Run: headless pygame with SDL's dummy video driver; simulated clock (each Clock.tick advances the game by its frame time, no real sleeping); random seed 0; keys injected as events and as key.get_pressed() state; mouse plan: one left click at the window centre at the start of phase 2, then a move to the lower-right quarter at the start of phase 3.
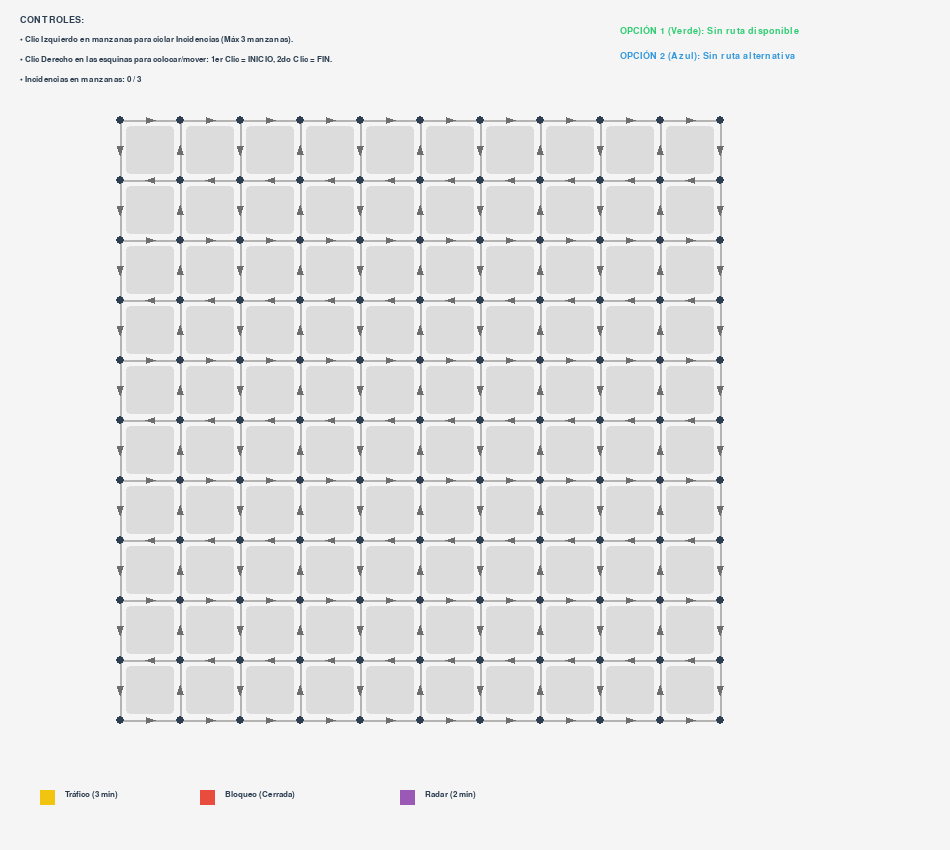
Frame 1 of 4 · flips 1–60 · no input
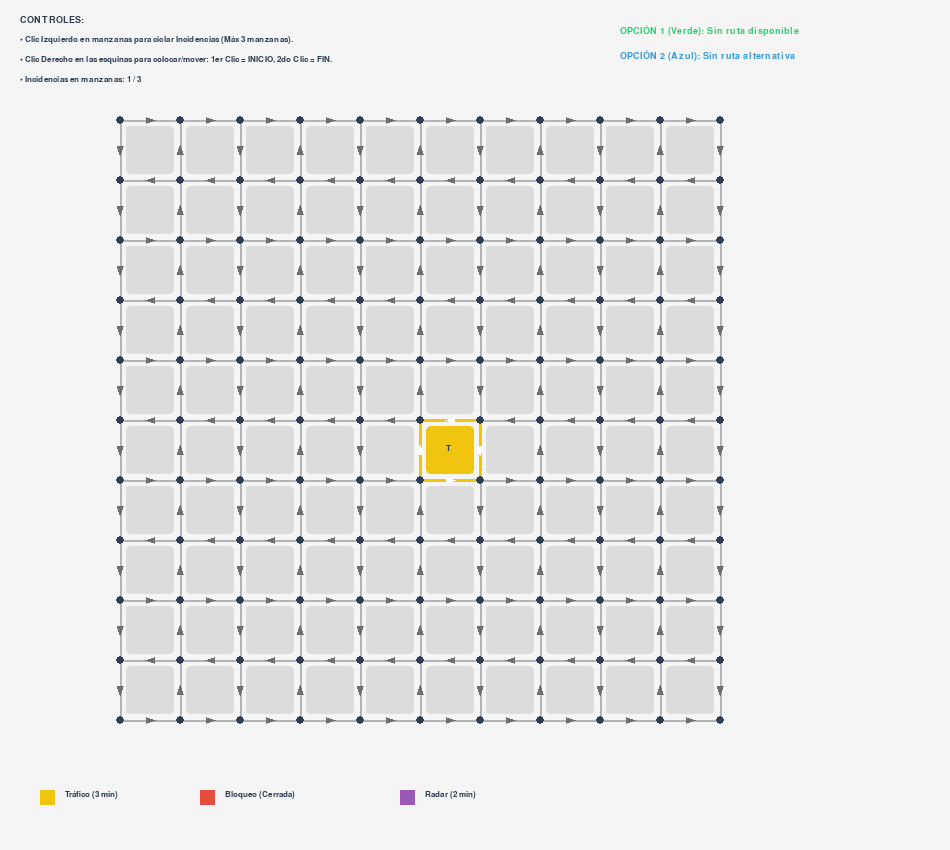
Frame 2 of 4 · flips 61–180 · clicked the window centre · tapped SPACE, RETURN · held RIGHT (→), D
Frame 3 of 4 · flips 181–300 · moved the mouse to the lower-right quarter · held DOWN (↓), S · screen unchanged from frame 2, image omitted
Frame 4 of 4 · flips 301–420 · held LEFT (←), A, UP (↑), W · screen unchanged from frame 3, image omitted

The pygame program that drew these frames:

import pygame
import sys
import heapq
import math

# --- CONFIGURACIÓN DE LA PANTALLA Y MAPA ---
ANCHO, ALTO = 950, 850
DIM_MANZANAS = 10  # 10x10 manzanas [cite: 3]
NODOS_LINEA = DIM_MANZANAS + 1  # 11x11 esquinas
TAM_CUADRA = 60  
MARGEN = 120  

# Colores (RGB)
COLOR_BG = (245, 245, 245)
COLOR_CALLE = (180, 180, 180)
COLOR_TEXTO = (44, 62, 80)
COLOR_MANZANA_NORMAL = (220, 220, 220)

# Colores de las Incidencias 
COLOR_TRAFICO = (241, 196, 15)   # Amarillo [cite: 8]
COLOR_BLOQUEO = (231, 76, 60)    # Rojo [cite: 7]
COLOR_RADAR = (155, 89, 182)     # Morado [cite: 9]

# Colores de las Rutas 
COLOR_RUTA1 = (46, 204, 113)     # Verde (Opción 1) 
COLOR_RUTA2 = (52, 152, 219)     # Azul (Opción 2) 

pygame.init()
pantalla = pygame.display.set_mode((ANCHO, ALTO))
pygame.display.set_caption("Proyecto IA: 2 Alternativas de Ruta Inteligente")
fuente = pygame.font.SysFont("Arial", 13)
fuente_negrita = pygame.font.SysFont("Arial", 14, bold=True)

# --- ESTRUCTURAS DE DATOS ---
grafo = {}
manzanas_incidencias = {}

# Puntos de navegación establecidos por el usuario 
nodo_inicio = None
nodo_fin = None

# Rutas calculadas finales
camino_ruta1 = []
camino_ruta2 = []
tiempo_ruta1 = 0
tiempo_ruta2 = 0

def inicializar_estructuras():
    global grafo, manzanas_incidencias, nodo_inicio, nodo_fin, camino_ruta1, camino_ruta2
    grafo = {}
    manzanas_incidencias = {}
    nodo_inicio = None
    nodo_fin = None
    camino_ruta1 = []
    camino_ruta2 = []
    
    for x in range(NODOS_LINEA):
        for y in range(NODOS_LINEA):
            grafo[(x, y)] = []
            
    for mx in range(DIM_MANZANAS):
        for my in range(DIM_MANZANAS):
            manzanas_incidencias[(mx, my)] = "NORMAL"
            
    actualizar_pesos_mapa()

def actualizar_pesos_mapa():
    """Reconstruye el grafo con las penalizaciones dinámicas de las manzanas [cite: 10]"""
    for esquina in grafo:
        grafo[esquina] = []
        
    for x in range(NODOS_LINEA):
        for y in range(NODOS_LINEA):
            # --- Calles Horizontales (Filas) --- [cite: 4]
            if x < DIM_MANZANAS:
                peso = calcular_peso_tramo(x, y, x + 1, y)
                if y % 2 == 0:  # Fila par: Este (Derecha) [cite: 4]
                    grafo[(x, y)].append(((x + 1, y), peso))
                else:          # Fila impar: Oeste (Izquierda) [cite: 4]
                    grafo[(x + 1, y)].append(((x, y), peso))
            
            # --- Calles Verticales (Columnas) --- [cite: 4]
            if y < DIM_MANZANAS:
                peso = calcular_peso_tramo(x, y, x, y + 1)
                if x % 2 == 0:  # Columna par: Sur (Abajo) [cite: 4]
                    grafo[(x, y)].append(((x, y + 1), peso))
                else:          # Columna impar: Norte (Arriba) [cite: 4]
                    grafo[(x, y + 1)].append(((x, y), peso))

def calcular_peso_tramo(x1, y1, x2, y2):
    """Obtiene los minutos que toma transitar una cuadra según su entorno """
    manzanas_vecinas = []
    
    if y1 == y2: # Tramo horizontal
        my_arriba = y1 - 1
        my_abajo = y1
        mx = min(x1, x2)
        if my_arriba >= 0: manzanas_vecinas.append(manzanas_incidencias[(mx, my_arriba)])
        if my_abajo < DIM_MANZANAS: manzanas_vecinas.append(manzanas_incidencias[(mx, my_abajo)])
    else: # Tramo vertical
        mx_izquierda = x1 - 1
        mx_derecha = x1
        my = min(y1, y2)
        if mx_izquierda >= 0: manzanas_vecinas.append(manzanas_incidencias[(mx_izquierda, my)])
        if mx_derecha < DIM_MANZANAS: manzanas_vecinas.append(manzanas_incidencias[(mx_derecha, my)])
        
    if "BLOQUEO" in manzanas_vecinas:
        return 999.0  # Calle cerrada (Costo inaccesible) [cite: 7]
    if "TRAFICO" in manzanas_vecinas:
        return 3.0    # Tráfico intenso = 3 minutos [cite: 8, 12]
    if "RADAR" in manzanas_vecinas:
        return 2.0    # Radar de policía frena el flujo = 2 minutos [cite: 9]
        
    return 1.0        # Tiempo normal = 1 minuto [cite: 12]

# --- 🧠 ALGORITMO INTELEGENTE A* (A-ESTRELLA) ---
def heuristica(a, b):
    # Distancia Manhattan (ideal para calles cuadradas tipo New York / cuadrículas)
    return abs(a[0] - b[0]) + abs(a[1] - b[1])

def algoritmo_a_estrella(inicio, fin, aristas_penalizadas=None):
    """Encuentra la ruta óptima considerando costos dinámicos y penalizaciones externas"""
    if aristas_penalizadas is None:
        aristas_penalizadas = set()
        
    queue = [(0, inicio)]
    costos = {inicio: 0}
    padres = {inicio: None}
    
    while queue:
        costo_actual, actual = heapq.heappop(queue)
        
        if actual == fin:
            # Reconstruir el camino de fin a inicio
            camino = []
            curr = fin
            while curr is not None:
                camino.append(curr)
                curr = padres[curr]
            return camino[::-1], costos[fin]
            
        for vecino, peso in grafo[actual]:
            # Si esta cuadra fue bloqueada por incidencia, el algoritmo la ignora [cite: 7]
            if peso >= 999.0:
                continue
                
            # Si es la segunda opción, castigamos los tramos que tomó la primera ruta 
            costo_tramo = peso
            if (actual, vecino) in aristas_penalizadas:
                costo_tramo += 15.0  # Penalización alta para forzar una alternativa real 
                
            nuevo_costo = costos[actual] + costo_tramo
            
            if vecino not in costos or nuevo_costo < costos[vecino]:
                costos[vecino] = nuevo_costo
                prioridad = nuevo_costo + heuristica(vecino, fin)
                padres[vecino] = actual
                heapq.heappush(queue, (prioridad, vecino))
                
    return [], 0

def calcular_ambas_rutas():
    """Calcula la mejor ruta y la alternativa basándose en la petición del profe """
    global camino_ruta1, camino_ruta2, tiempo_ruta1, tiempo_ruta2
    if not nodo_inicio or not nodo_fin:
        camino_ruta1, camino_ruta2 = [], []
        return
        
    # 1. Obtener la Primera Opción (La más óptima) 
    camino_ruta1, tiempo_ruta1 = algoritmo_a_estrella(nodo_inicio, nodo_fin)
    
    # 2. Generar la Segunda Opción (Ruta Alternativa) 
    if camino_ruta1:
        tramos_utilizados = set()
        for i in range(len(camino_ruta1) - 1):
            tramos_utilizados.add((camino_ruta1[i], camino_ruta1[i+1]))
            
        # Corremos A* penalizando los tramos de la primera ruta 
        camino_ruta2, tiempo_total_penalizado = algoritmo_a_estrella(nodo_inicio, nodo_fin, tramos_utilizados)
        
        # Calcular el tiempo real de la Ruta 2 (sin la penalización artificial) [cite: 12]
        if camino_ruta2:
            tiempo_real = 0
            for i in range(len(camino_ruta2) - 1):
                u, v = camino_ruta2[i], camino_ruta2[i+1]
                for vecino, peso in grafo[u]:
                    if vecino == v:
                        tiempo_real += peso
            tiempo_ruta2 = tiempo_real
    else:
        camino_ruta2, tiempo_ruta2 = [], 0

# --- AUXILIARES COORDENADAS ---
def obtener_coordenadas_pixel(x, y):
    return MARGEN + x * TAM_CUADRA, MARGEN + y * TAM_CUADRA

def detectar_clic_manzana(px, py):
    for mx in range(DIM_MANZANAS):
        for my in range(DIM_MANZANAS):
            x_ini = MARGEN + mx * TAM_CUADRA + 5
            y_ini = MARGEN + my * TAM_CUADRA + 5
            if x_ini <= px <= x_ini + TAM_CUADRA - 10 and y_ini <= py <= y_ini + TAM_CUADRA - 10:
                return mx, my
    return None

def detectar_clic_esquina(px, py):
    """Detecta a qué esquina (nodo) le dio clic el usuario"""
    for x in range(NODOS_LINEA):
        for y in range(NODOS_LINEA):
            cx, cy = obtener_coordenadas_pixel(x, y)
            # Margen de error por el clic del mouse de 15 píxeles alrededor del nodo
            if math.hypot(px - cx, py - cy) < 15:
                return x, y
    return None

# --- RENDERIZADO VISUAL ---
def dibujar_sistema():
    pantalla.fill(COLOR_BG)
    
    # 1. Dibujar Manzanas (Cuerpo) [cite: 3]
    for mx in range(DIM_MANZANAS):
        for my in range(DIM_MANZANAS):
            px = MARGEN + mx * TAM_CUADRA + 6
            py = MARGEN + my * TAM_CUADRA + 6
            tam = TAM_CUADRA - 12
            
            estado = manzanas_incidencias[(mx, my)]
            color = COLOR_MANZANA_NORMAL
            if estado == "TRAFICO": color = COLOR_TRAFICO
            elif estado == "BLOQUEO": color = COLOR_BLOQUEO
            elif estado == "RADAR": color = COLOR_RADAR
            
            pygame.draw.rect(pantalla, color, (px, py, tam, tam), border_radius=4)
            if estado != "NORMAL":
                texto_m = fuente.render(estado[0], True, (255, 255, 255) if estado != "TRAFICO" else COLOR_TEXTO)
                pantalla.blit(texto_m, (px + tam//2 - 4, py + tam//2 - 6))

    # 2. Dibujar Calles de un solo sentido [cite: 4]
    for origen, destinos in grafo.items():
        x1, y1 = obtener_coordenadas_pixel(origen[0], origen[1])
        for destino, peso in destinos:
            x2, y2 = obtener_coordenadas_pixel(destino[0], destino[1])
            color_c = COLOR_CALLE
            grosor = 2
            if peso == 999.0: color_c = COLOR_BLOQUEO; grosor = 3
            elif peso == 3.0: color_c = COLOR_TRAFICO; grosor = 3
            elif peso == 2.0: color_c = COLOR_RADAR; grosor = 3
            
            pygame.draw.line(pantalla, color_c, (x1, y1), (x2, y2), grosor)
            
            # Flechas de tránsito [cite: 4]
            mx_f, my_f = (x1 + x2) / 2, (y1 + y2) / 2
            color_fl = (110, 110, 110) if peso == 1.0 else (255, 255, 255)
            if x1 < x2: pygame.draw.polygon(pantalla, color_fl, [(mx_f+5, my_f), (mx_f-4, my_f-3), (mx_f-4, my_f+3)])
            elif x1 > x2: pygame.draw.polygon(pantalla, color_fl, [(mx_f-5, my_f), (mx_f+4, my_f-3), (mx_f+4, my_f+3)])
            elif y1 < y2: pygame.draw.polygon(pantalla, color_fl, [(mx_f, my_f+5), (mx_f-3, my_f-4), (mx_f+3, my_f-4)])
            elif y1 > y2: pygame.draw.polygon(pantalla, color_fl, [(mx_f, my_f-5), (mx_f-3, my_f+4), (mx_f+3, my_f+4)])

    # 3. PINTAR LAS DOS OPCIONES DE RECORRIDO (Líneas gruesas superpuestas) 
    # Dibujar la Opción 2 primero (Azul) 
    if len(camino_ruta2) > 1:
        for i in range(len(camino_ruta2) - 1):
            xa, ya = obtener_coordenadas_pixel(camino_ruta2[i][0], camino_ruta2[i][1])
            xb, yb = obtener_coordenadas_pixel(camino_ruta2[i+1][0], camino_ruta2[i+1][1])
            # Desplazamos un pixel la línea para que si se enciman, se noten ambas
            pygame.draw.line(pantalla, COLOR_RUTA2, (xa+2, ya+2), (xb+2, yb+2), 5)

    # Dibujar la Opción 1 (Verde) 
    if len(camino_ruta1) > 1:
        for i in range(len(camino_ruta1) - 1):
            xa, ya = obtener_coordenadas_pixel(camino_ruta1[i][0], camino_ruta1[i][1])
            xb, yb = obtener_coordenadas_pixel(camino_ruta1[i+1][0], camino_ruta1[i+1][1])
            pygame.draw.line(pantalla, COLOR_RUTA1, (xa-2, ya-2), (xb-2, yb-2), 5)

    # 4. Dibujar Esquinas (Nodos)
    for x in range(NODOS_LINEA):
        for y in range(NODOS_LINEA):
            px, py = obtener_coordenadas_pixel(x, y)
            pygame.draw.circle(pantalla, (44, 62, 80), (px, py), 4)

    # Marcar visualmente los marcadores de Inicio y Fin 
    if nodo_inicio:
        ix, iy = obtener_coordenadas_pixel(nodo_inicio[0], nodo_inicio[1])
        pygame.draw.circle(pantalla, COLOR_RUTA1, (ix, iy), 10)
        pygame.draw.circle(pantballa:=pantalla, (255,255,255), (ix, iy), 4)
    if nodo_fin:
        fx, fy = obtener_coordenadas_pixel(nodo_fin[0], nodo_fin[1])
        pygame.draw.circle(pantalla, COLOR_RUTA2, (fx, fy), 10)
        pygame.draw.circle(pantalla, (255,255,255), (fx, fy), 4)

    # 5. Texto Informativo y Resultados del Panel Superior 
    cont_incidencias = sum(1 for v in manzanas_incidencias.values() if v != "NORMAL")
    
    t1 = fuente_negrita.render("CONTROLES:", True, COLOR_TEXTO)
    t2 = fuente.render("• Clic Izquierdo en manzanas para ciclar Incidencias (Máx 3 manzanas).", True, COLOR_TEXTO)
    t3 = fuente.render("• Clic Derecho en las esquinas para colocar/mover: 1er Clic = INICIO, 2do Clic = FIN.", True, COLOR_TEXTO)
    t4 = fuente.render(f"• Incidencias en manzanas: {cont_incidencias} / 3", True, COLOR_TEXTO if cont_incidencias <= 3 else COLOR_BLOQUEO)
    
    pantalla.blit(t1, (20, 15))
    pantalla.blit(t2, (20, 35))
    pantalla.blit(t3, (20, 55))
    pantalla.blit(t4, (20, 75))

    # Tiempos calculados para el Profe 
    lbl_r1 = fuente_negrita.render(f"OPCIÓN 1 (Verde): {f'{tiempo_ruta1:.1f} minutos' if camino_ruta1 else 'Sin ruta disponible'}", True, COLOR_RUTA1)
    lbl_r2 = fuente_negrita.render(f"OPCIÓN 2 (Azul): {f'{tiempo_ruta2:.1f} minutos' if camino_ruta2 else 'Sin ruta alternativa'}", True, COLOR_RUTA2)
    pantalla.blit(lbl_r1, (620, 25))
    pantalla.blit(lbl_r2, (620, 50))

    # Barra Inferior de Acotaciones (SECCIÓN CORREGIDA Y LIMPIA)
    pygame.draw.rect(pantalla, COLOR_TRAFICO, (40, 790, 15, 15))
    pantalla.blit(fuente.render("Tráfico (3 min)", True, COLOR_TEXTO), (65, 790))
    
    pygame.draw.rect(pantalla, COLOR_BLOQUEO, (200, 790, 15, 15))
    pantalla.blit(fuente.render("Bloqueo (Cerrada)", True, COLOR_TEXTO), (225, 790))
    
    pygame.draw.rect(pantalla, COLOR_RADAR, (400, 790, 15, 15))
    pantalla.blit(fuente.render("Radar (2 min)", True, COLOR_TEXTO), (425, 790))

inicializar_estructuras()

# --- BUCLE PRINCIPAL DE INTERACCIÓN ---
# --- BUCLE PRINCIPAL DE INTERACCIÓN (SECCIÓN CORREGIDA Y LIMPIA) ---
ejecutando = True
while ejecutando:
    for evento in pygame.event.get():
        if evento.type == pygame.QUIT:
            ejecutando = False
            
        elif evento.type == pygame.MOUSEBUTTONDOWN:
            pos_raton = pygame.mouse.get_pos()
            
            # --- CLIC IZQUIERDO: CONFIGURAR INCIDENCIAS EN MANZANAS ---
            if evento.button == 1: 
                casilla = detectar_clic_manzana(pos_raton[0], pos_raton[1])
                if casilla:
                    mx, my = casilla
                    estado_actual = manzanas_incidencias[(mx, my)]
                    
                    if estado_actual == "NORMAL": 
                        manzanas_incidencias[(mx, my)] = "TRAFICO"
                    elif estado_actual == "TRAFICO": 
                        manzanas_incidencias[(mx, my)] = "BLOQUEO"
                    elif estado_actual == "BLOQUEO": 
                        manzanas_incidencias[(mx, my)] = "RADAR"
                    else: 
                        manzanas_incidencias[(mx, my)] = "NORMAL"
                        
                    actualizar_pesos_mapa()
                    calcular_ambas_rutas()
            
            # --- CLIC DERECHO: PONER INICIO Y FIN ---
            elif evento.button == 3: 
                esquina = detectar_clic_esquina(pos_raton[0], pos_raton[1])
                if esquina:
                    if not nodo_inicio:
                        nodo_inicio = esquina
                    elif not nodo_fin:
                        nodo_fin = esquina
                        calcular_ambas_rutas()
                    else:
                        nodo_inicio = esquina
                        nodo_fin = None
                        camino_ruta1, camino_ruta2 = [], []
            
    dibujar_sistema()
    pygame.display.flip()

pygame.quit()
sys.exit()
